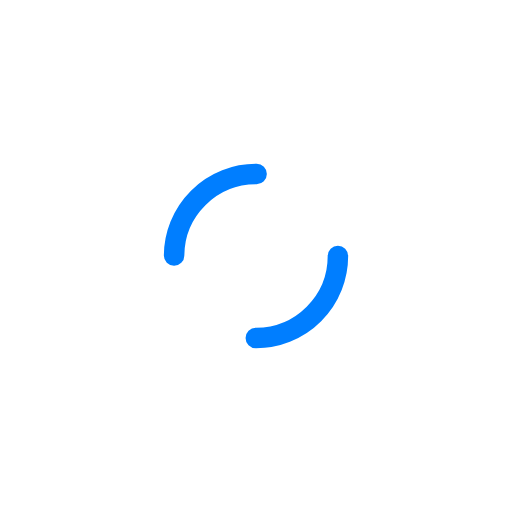
t = 0.00 s
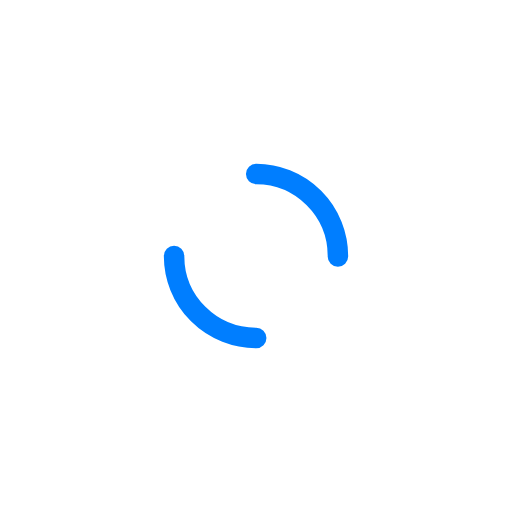
t = 0.21 s
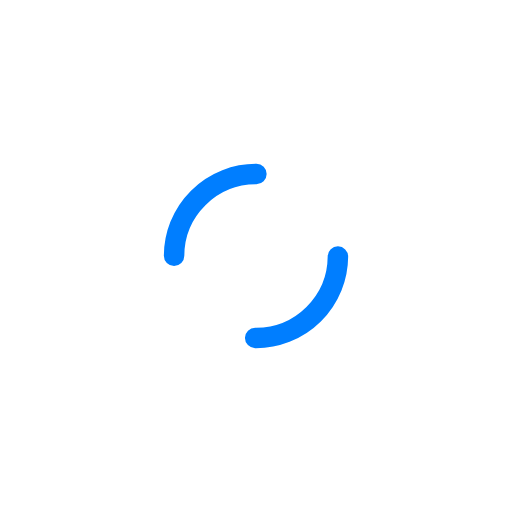
t = 0.42 s
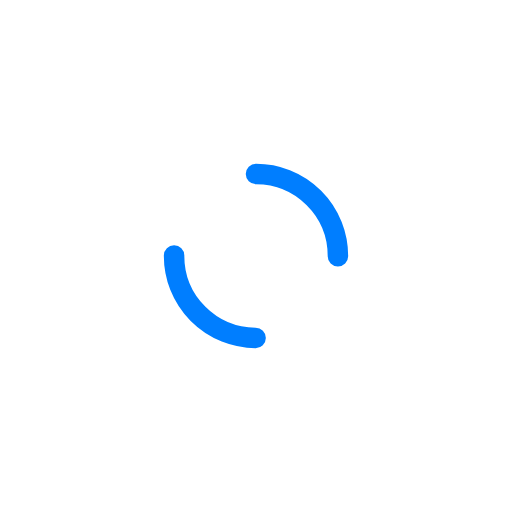
t = 0.63 s

The animated SVG that drew these frames (rendered in a browser with its animation timeline set to each time). Animation: 1 SMIL element (animateTransform=1); one cycle of 0.83 s, repeats indefinitely.

<?xml version="1.0" encoding="utf-8"?>
<svg xmlns="http://www.w3.org/2000/svg" xmlns:xlink="http://www.w3.org/1999/xlink" style="margin: auto; background-image: none; display: block; shape-rendering: auto; background-position: initial initial; background-repeat: initial initial;" width="200px" height="200px" viewBox="0 0 100 100" preserveAspectRatio="xMidYMid">
    <circle cx="50" cy="50" r="16" stroke-width="4" stroke="#007eff" stroke-dasharray="25.132741228718345 25.132741228718345" fill="none" stroke-linecap="round">
        <animateTransform attributeName="transform" type="rotate" repeatCount="indefinite" dur="0.8333333333333334s" keyTimes="0;1" values="0 50 50;360 50 50"></animateTransform>
    </circle>
    <!-- [ldio] generated by https://loading.io/ --></svg>
